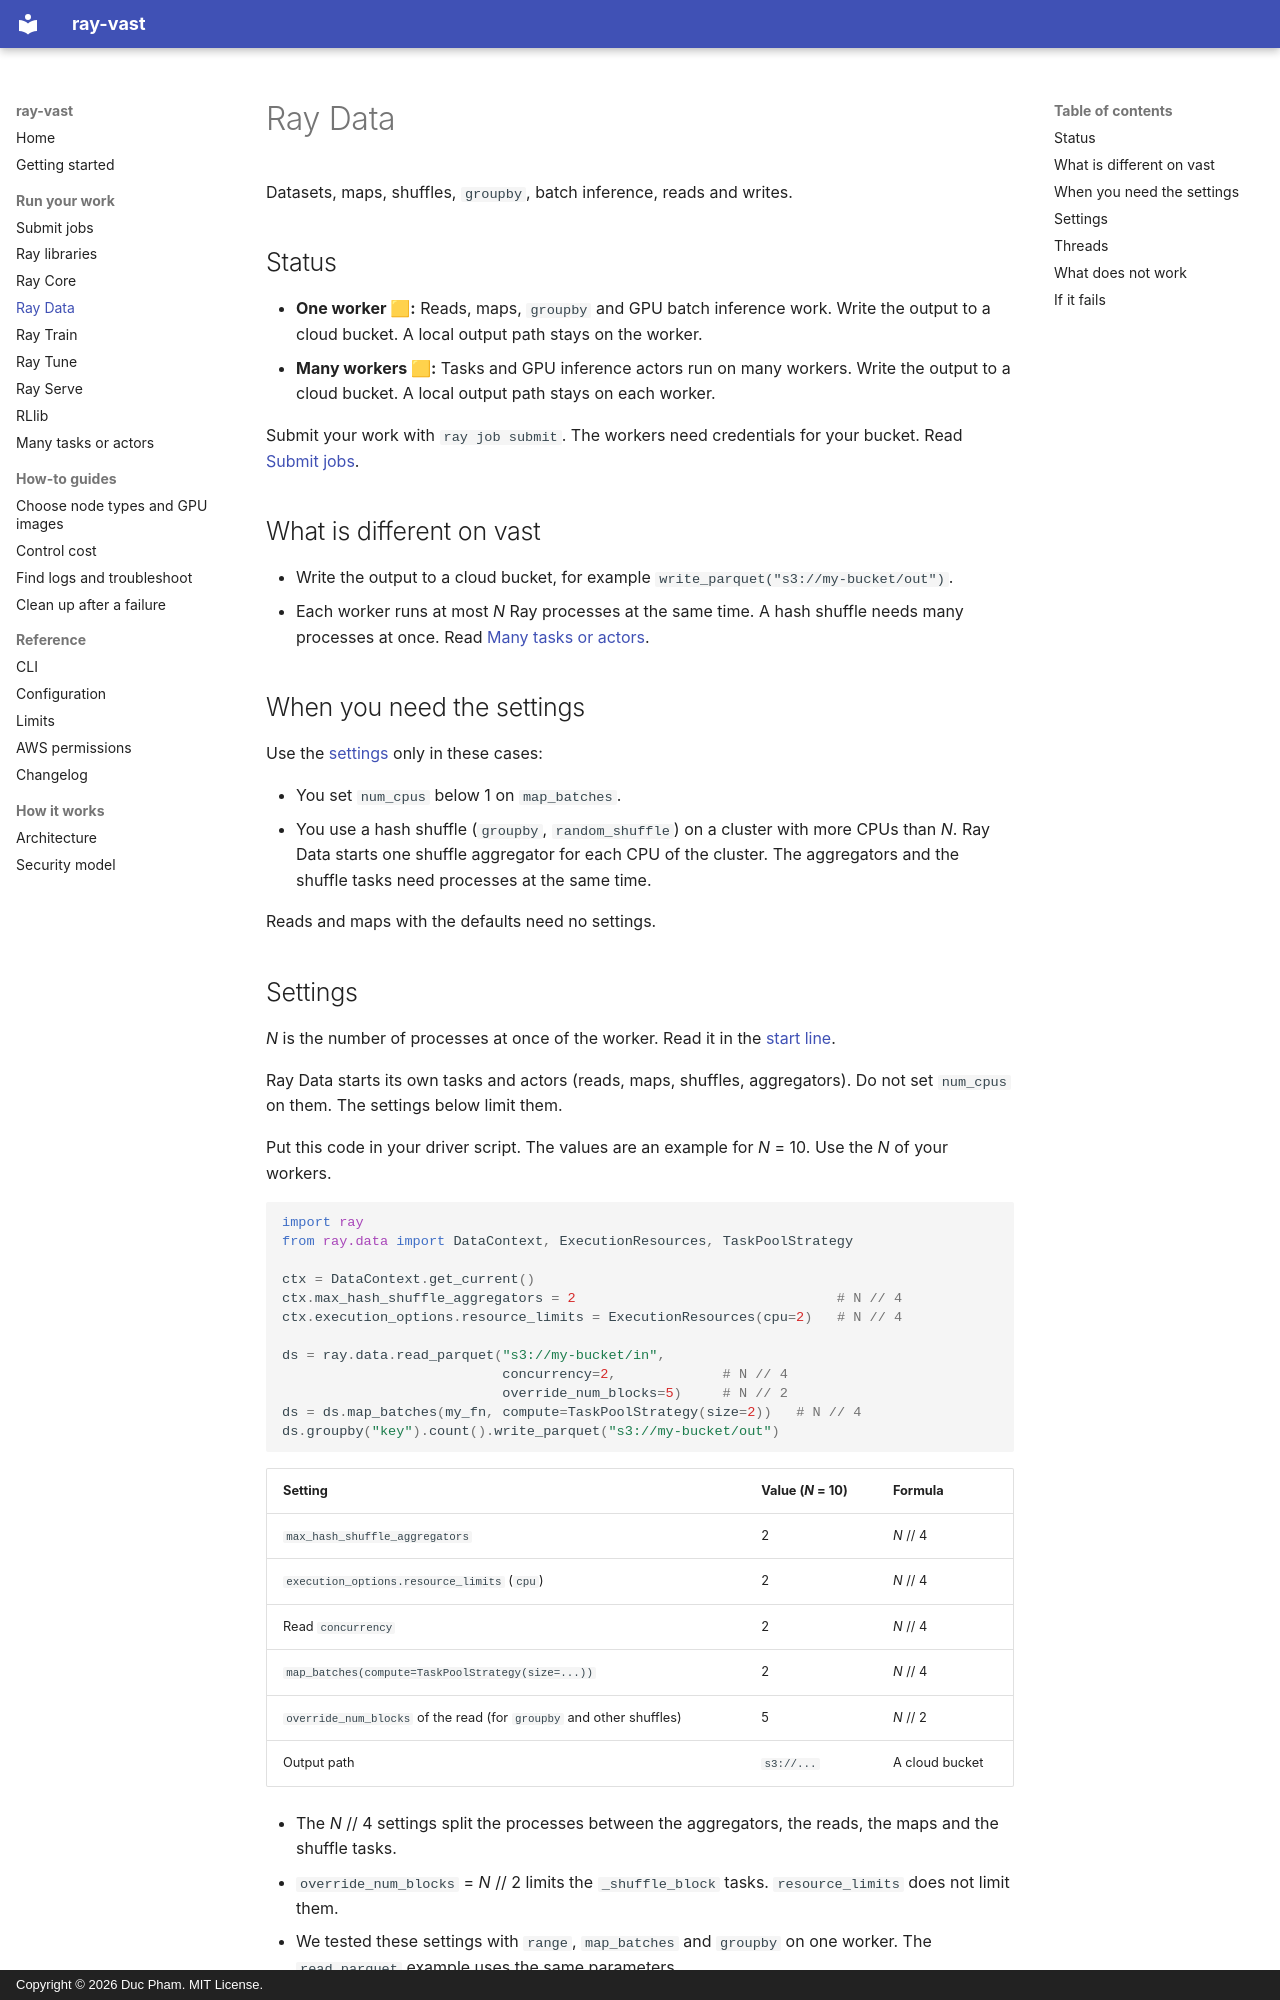

repository: duc-ph/ray-vast · page: libraries/data/index.html · generator: mkdocs · copyright: Copyright © 2026 Duc Pham. MIT License.

# Ray Data

Datasets, maps, shuffles, `groupby`, batch inference, reads and writes.

## Status

- **One worker 🟨:** Reads, maps, `groupby` and GPU batch inference work. Write the output to a cloud bucket. A local output path stays on the worker.
- **Many workers 🟨:** Tasks and GPU inference actors run on many workers. Write the output to a cloud bucket. A local output path stays on each worker.

Submit your work with `ray job submit`. The workers need credentials for your bucket. Read [Submit jobs](jobs.md#pass-credentials-to-the-job).

## What is different on vast

- Write the output to a cloud bucket, for example `write_parquet("s3://my-bucket/out")`.
- Each worker runs at most *N* Ray processes at the same time. A hash shuffle needs many processes at once. Read [Many tasks or actors](many-tasks.md).

## When you need the settings

Use the [settings](#settings) only in these cases:

- You set `num_cpus` below 1 on `map_batches`.
- You use a hash shuffle (`groupby`, `random_shuffle`) on a cluster with more CPUs than *N*. Ray Data starts one shuffle aggregator for each CPU of the cluster. The aggregators and the shuffle tasks need processes at the same time.

Reads and maps with the defaults need no settings.
